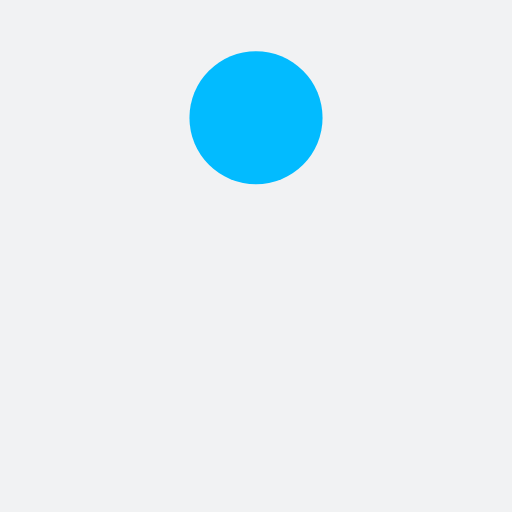
t = 0.00 s
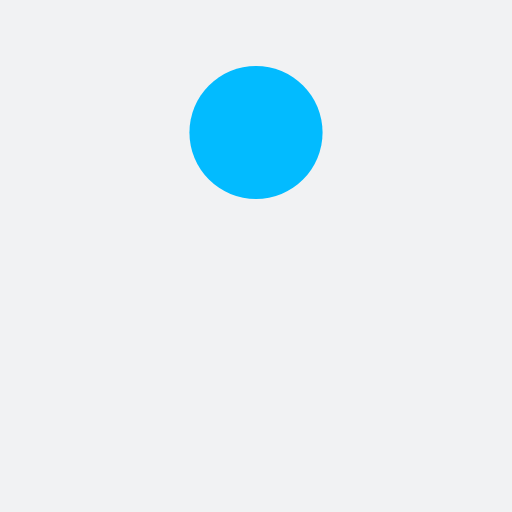
t = 0.05 s
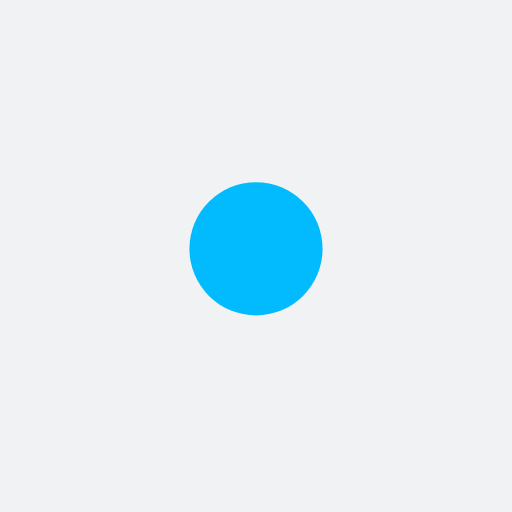
t = 0.15 s
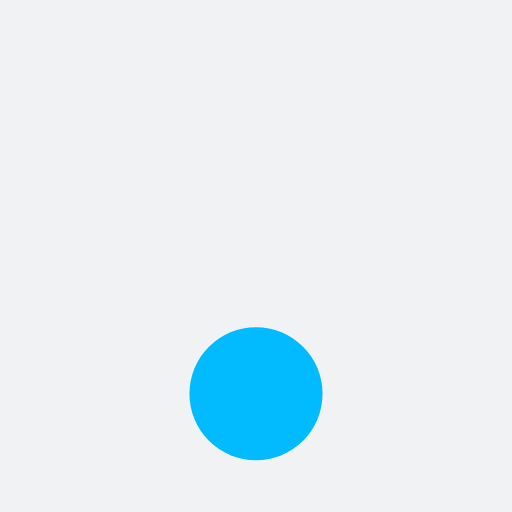
t = 0.20 s
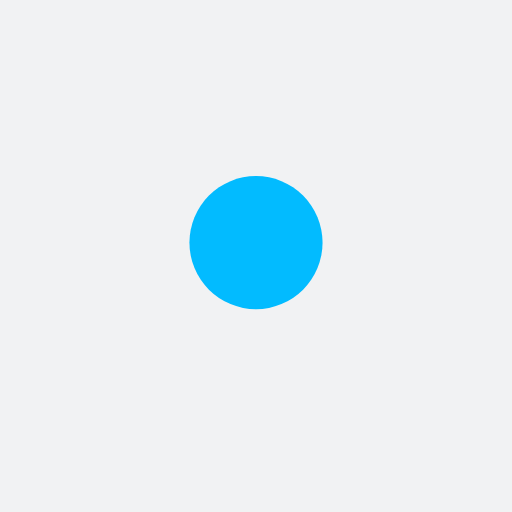
t = 0.25 s
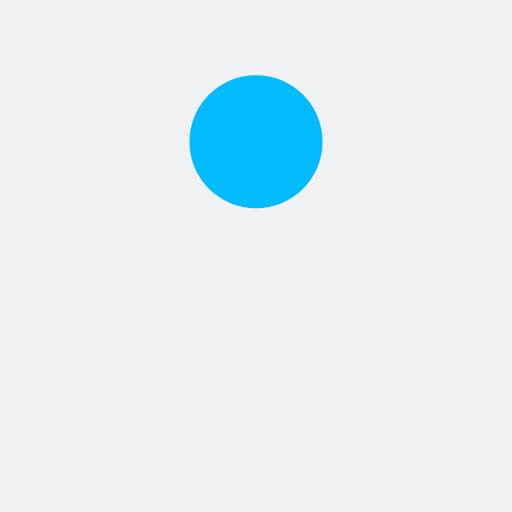
t = 0.34 s

The animated SVG that drew these frames (rendered in a browser with its animation timeline set to each time). Animation: 1 SMIL element (animate=1); one cycle of 0.39 s, repeats indefinitely.

<?xml version="1.0" encoding="utf-8"?>
<svg xmlns="http://www.w3.org/2000/svg" xmlns:xlink="http://www.w3.org/1999/xlink" style="margin: auto; background: rgb(241, 242, 243); display: block; shape-rendering: auto;" width="200px" height="200px" viewBox="0 0 100 100" preserveAspectRatio="xMidYMid">
<circle cx="50" cy="23" r="13" fill="#02bbff">
  <animate attributeName="cy" dur="0.3921568627450981s" repeatCount="indefinite" calcMode="spline" keySplines="0.45 0 0.9 0.55;0 0.45 0.55 0.9" keyTimes="0;0.5;1" values="23;77;23"></animate>
</circle>
<!-- [ldio] generated by https://loading.io/ --></svg>
